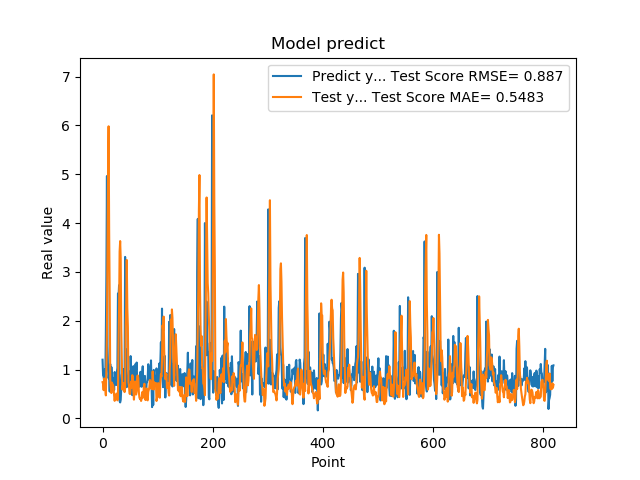

Data behind this chart, as committed beside it:
1.201630949974060059e+00, 7.419138814394339310e-01
8.802530169486999512e-01, 7.033833515321590291e-01
8.531429767608642578e-01, 5.777467807645586539e-01
7.591750025749206543e-01, 8.167770358135990616e-01
1.005007982254028320e+00, 7.541373930560437699e-01
7.687720060348510742e-01, 6.015955824982841538e-01
1.740013241767883301e+00, 4.707950473854538020e-01
2.913533687591552734e+00, 1.016633430386650661e+00
4.963075160980224609e+00, 1.828897912873924225e+00
1.471215128898620605e+00, 3.494448260699648756e+00
1.000648975372314453e+00, 5.053602484125328864e+00
8.220189809799194336e-01, 5.981826079976412913e+00
9.362199902534482643e-01, 3.847307361004209891e+00
5.486897230148315430e-01, 2.470541689529517360e+00
1.111255049705505371e+00, 7.902319073633889968e-01
7.148039937019348145e-01, 6.265905146544947790e-01
1.052167057991027832e+00, 5.188215661286027514e-01
8.955980539321898304e-01, 7.338006520360570439e-01
7.769405245780944824e-01, 6.974589718014422290e-01
5.699509978294372559e-01, 6.880260800638069441e-01
8.244060277938842773e-01, 6.297361078753639374e-01
5.800840258598327637e-01, 4.672751265397633302e-01
9.488009810447691761e-01, 3.591099396190955972e-01
7.918390035629272461e-01, 4.575321625608378961e-01
6.937990188598632812e-01, 4.507815124013015984e-01
6.834830045700073242e-01, 5.083077714770575239e-01
9.433320164680479847e-01, 5.043611750432914764e-01
1.032713770866394043e+00, 3.693793833607461052e-01
2.556216001510620117e+00, 4.531240741614143697e-01
2.464895963668823242e+00, 1.494297532946147866e+00
2.728049993515014204e+00, 2.219467040781108569e+00
3.558506965637206476e-01, 3.417041327762641245e+00
3.262020051479339600e-01, 3.631039141852215657e+00
3.781589865684509277e-01, 3.281632642909047437e+00
6.306380033493041992e-01, 1.811286232949745445e+00
8.854129910469055176e-01, 1.137818099803776795e+00
9.743152856826782227e-01, 5.908028996420905399e-01
7.307389974594116211e-01, 6.731955905541507912e-01
9.521890282630921520e-01, 7.215719396677692243e-01
1.011654973030090332e+00, 6.194761085383636567e-01
7.643579840660095215e-01, 5.382330579374764445e-01
3.306220054626464844e+00, 6.082760563427345168e-01
7.543110251426696777e-01, 1.904350068964179910e+00
1.409499049186706321e+00, 2.281756068949829075e+00
6.401469707489013672e-01, 3.243976699137443465e+00
8.640019893646240234e-01, 2.257570880017257142e+00
8.469420075416564941e-01, 1.873316197648840387e+00
7.976629734039306641e-01, 7.411873102919382950e-01
9.555831551551821068e-01, 6.724059543821293561e-01
9.546210169792175293e-01, 5.095785721410666103e-01
5.251880288124084473e-01, 4.973381441334537301e-01
1.275226235389709695e+00, 6.314729468674294965e-01
8.355640172958374023e-01, 7.557993033462713228e-01
7.640249729156494141e-01, 6.315544099021870306e-01
4.752210080623626154e-01, 8.858993045013331402e-01
7.414129972457885742e-01, 8.492490887748439521e-01
1.069700956344604492e+00, 5.729970360792222550e-01
7.892770171165466309e-01, 3.835021983490882747e-01
6.914690136909484863e-01, 5.411045442662715255e-01
7.093830108642578125e-01, 7.557456237767696816e-01
1.115731000900268555e+00, 5.191582464706527844e-01
... 759 more rows
